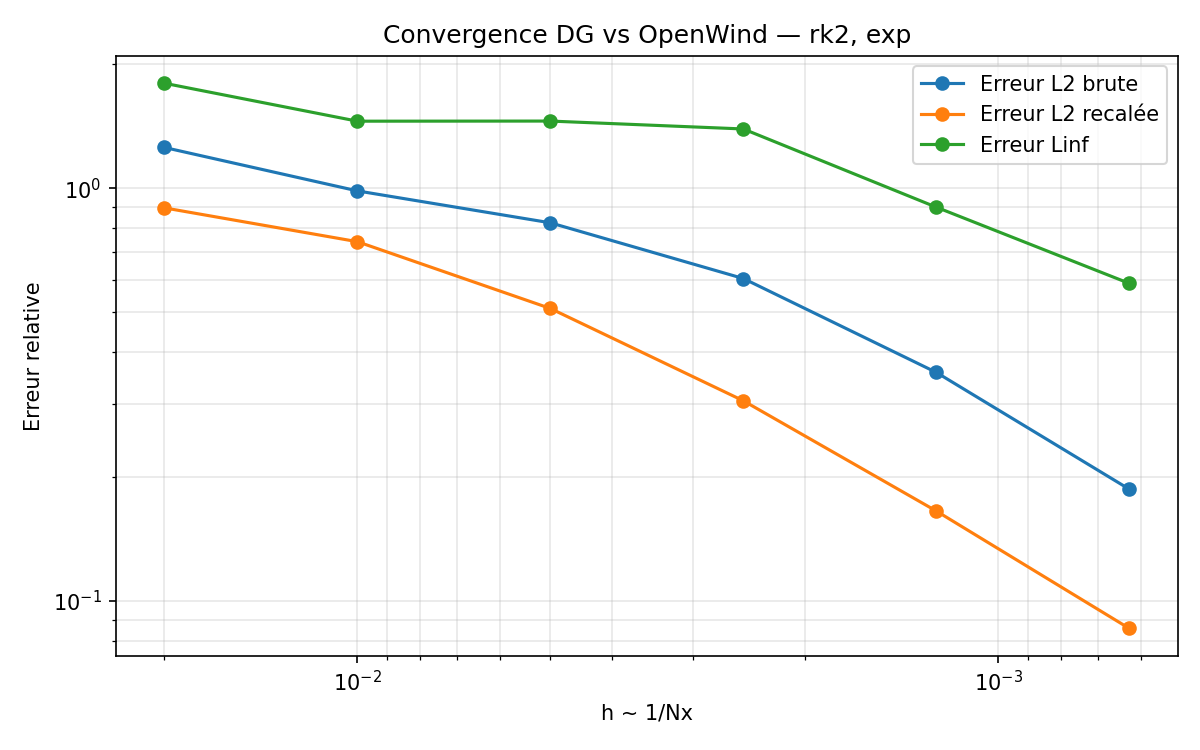

The table this chart was drawn from, first rows:
rel_l2, rel_linf, rel_l2_shift, shift_time, corr_shifted, Nx, CFL, dt, nsteps, T_max, N_snapshot, elapsed, rel_err_delta_p, rel_err_y, corr_raw, scale_opt, scale_opt_over_Pclosed, max_abs_p_dg, max_abs_p_dg_scaled, max_abs_p_ow_right, max_abs_p_ow_left, f_play, f_play_steady, amp_steady
1.255, 1.795, 0.8956, -0.001465, 0.5993, 50, 0.2, 5.814160143371198e-06, 85997, 0.5, 10000, 687, 0.6631, 0.7298, 0.2173, 1081, 0.2162, 0.004793, 23.96, 22.39, 3252, 107, 108.6, 0.004015
0.9846, 1.453, 0.7417, -0.0007907, 0.725, 100, 0.2, 2.907080071685599e-06, 171994, 0.5, 10000, 687.5, 0.3607, 0.3909, 0.5161, 2576, 0.5152, 0.0046, 23, 22.39, 3252, 113.3, 115, 0.00399
0.824, 1.454, 0.511, -0.0003459, 0.869, 200, 0.2, 1.4535400358427995e-06, 343988, 0.5, 10000, 696.1, 0.1861, 0.1984, 0.6607, 3301, 0.6602, 0.004539, 22.7, 22.39, 3252, 113.3, 112.7, 0.004009
0.604, 1.391, 0.3053, -0.0001504, 0.9531, 400, 0.2, 7.267700179213997e-07, 687976, 0.5, 10000, 721.7, 0.09375, 0.09881, 0.8176, 4088, 0.8175, 0.004509, 22.54, 22.39, 3252, 111.7, 111, 0.004016
0.3577, 0.8991, 0.1651, -0.0001003, 0.9863, 800, 0.2, 3.6338500896069987e-07, 1375952, 0.5, 10000, 799.8, 0.04632, 0.04857, 0.936, 4681, 0.9362, 0.004494, 22.47, 22.39, 3252, 111.7, 111, 0.003946
0.1864, 0.5878, 0.08574, -4.996543873209623e-05, 0.9963, 1600, 0.2, 1.8169250448034993e-07, 2751903, 0.5, 10000, 1023, 0.02234, 0.02339, 0.9826, 4914, 0.9827, 0.004486, 22.43, 22.39, 3252, 112.1, 111.4, 0.003971
